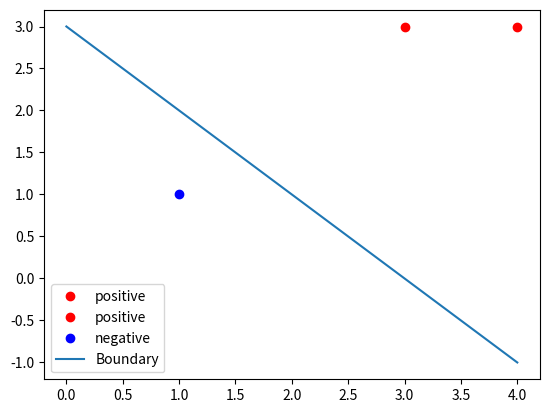

This figure's Python source:
import numpy as np
import matplotlib.pyplot as plt


class DualPerception:
    def __init__(self, alpha, b, lr, x_train, y_train):
        self.alpha = alpha
        self.b = b
        self.lr = lr
        self.x_train = x_train
        self.y_train = y_train
        self.gram = np.dot(self.x_train, self.x_train.T)

    def loss(self, i):
        return self.y_train[i] * (np.sum(self.alpha * self.y_train * self.gram[:, i]) + self.b)

    def update_para(self, i):
        self.alpha[i] += self.lr
        self.b += self.lr * self.y_train[i]

    def compute_w(self, x, y):
        w = np.dot((self.alpha * y).T, x)
        return w

    def obj_fun(self, x_points, w, b):
        return (x_points * w[1] + b) / (-w[0] + 1e-4)

    def fit(self):
        '''
        首先计算 gram 矩阵
        按顺序选取训练数据和 gram 矩阵中的某一列，若未被正确分类，则更新对应的参数，并不是全部参数
        每次计算错误分类点的个数，如果迭代完全部数据错误分类个数为零，则停止训练
        :return: 训练后的模型和参数 b ，参数 w 需要通过 alpha * y * x 得到
        '''
        flag = False
        while not flag:
            error_points = 0
            for i in range(len(self.x_train)):
                if self.loss(i) <= 0:
                    self.update_para(i)
                    print('Selected error point: xi= {}'.format(self.x_train[i]))
                    error_points += 1
            if error_points == 0:
                flag = True


if __name__ == '__main__':

    x1 = np.array([[3, 3]])
    x2 = np.array([[4, 3]])
    x3 = np.array([[1, 1]])
    x = np.concatenate((x1, x2, x3), axis=0)
    y = np.array([[1], [1], [-1]])
    data = np.append(x, y, axis=1)
    print('data: \n{} \nlabel: \n{}'.format(x, y))

    # w = np.zeros(2)
    alpha = np.zeros(data.shape[0])
    b = np.zeros(1)
    lr = 1
    x_train = data[:, 0:2]
    y_train = data[:, 2]
    perception = DualPerception(alpha, b, lr, x_train, y_train)
    perception.fit()
    w = perception.compute_w(x_train, y_train)

    print('Optimized parameters: \nw: {} \nb: {}'.format(w, b))

    xp = np.linspace(0, max(x[:, 0]), 100)
    for i in data:
        x1, x2, yi = i
        if yi == 1:
            plt.plot(x1, x2, 'ro', label='positive')
        else:
            plt.plot(x1, x2, 'bo', label='negative')
    plt.plot(xp, perception.obj_fun(xp, w, b), label='Boundary')
    plt.legend()
    plt.show()
